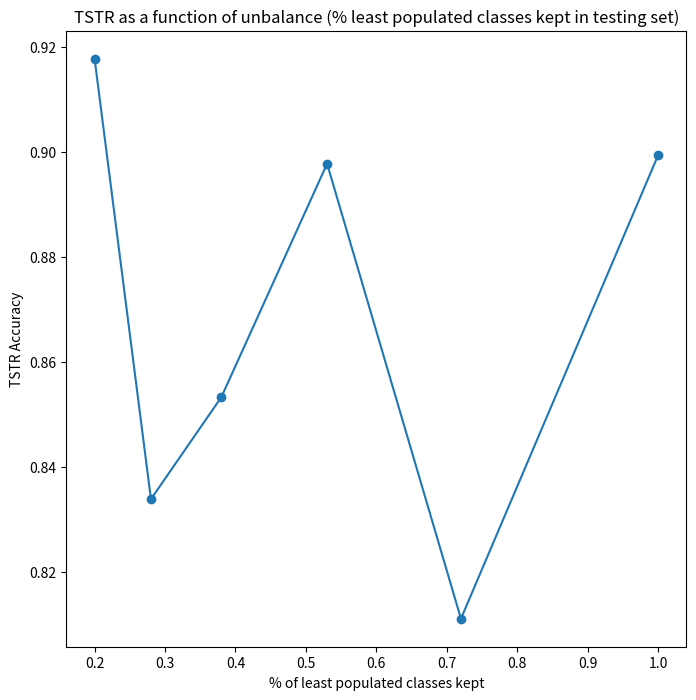

Reproduce this figure in Python.
import matplotlib.pyplot as plt
import numpy as np
#v1#{'0.2': {'training': {'IS Mean': 2.993878648462156, 'IS Std': 0.0020906032708043402, 'ACC': 0.9866450617434066, 'VAL_ACC': 0.9941456790432519, 'LOSS': 0.03530485968131653, 'VAL_LOSS': 0.016469503936512156}, 'testing': {'test loss': 2.21709259668986, 'Test accuracy': 0.7922222222222223, 'auc roc': 0.9653592592592593}}, '0.28': {'training': {'IS Mean': 2.9892236221665103, 'IS Std': 0.002254077731151808, 'ACC': 0.9890148148433073, 'VAL_ACC': 0.9937540743910236, 'LOSS': 0.03005297101627874, 'VAL_LOSS': 0.018820684774105843}, 'testing': {'test loss': 3.0871464257770116, 'Test accuracy': 0.7422222222222222, 'auc roc': 0.9514157407407406}}, '0.38': {'training': {'IS Mean': 2.9877267688778653, 'IS Std': 0.003293772746256643, 'ACC': 0.9854785908161463, 'VAL_ACC': 0.991054742427247, 'LOSS': 0.04045486550694054, 'VAL_LOSS': 0.02386967666127838}, 'testing': {'test loss': 1.0710941558082898, 'Test accuracy': 0.8777777777777778, 'auc roc': 0.976255787037037}}, '0.53': {'training': {'IS Mean': 2.987294583588284, 'IS Std': 0.0026694433451213274, 'ACC': 0.9855064815033364, 'VAL_ACC': 0.990524074312272, 'LOSS': 0.03927096519713825, 'VAL_LOSS': 0.026484241665286633}, 'testing': {'test loss': 1.867503046989441, 'Test accuracy': 0.8, 'auc roc': 0.97038125}}, '0.72': {'training': {'IS Mean': 2.9943203428282326, 'IS Std': 0.0024265806834613914, 'ACC': 0.9883286738474306, 'VAL_ACC': 0.9918623657151361, 'LOSS': 0.03322886227292083, 'VAL_LOSS': 0.02542037498028742}, 'testing': {'test loss': 1.0489188285909283, 'Test accuracy': 0.8894444444444445, 'auc roc': 0.9805247685185186}}, '1.0': {'training': {'IS Mean': 2.988992038952112, 'IS Std': 0.002391307364333524, 'ACC': 0.9868283688243117, 'VAL_ACC': 0.9910751769629497, 'LOSS': 0.03682886243994705, 'VAL_LOSS': 0.028454348320765835}, 'testing': {'test loss': 0.5981010508094914, 'Test accuracy': 0.9227777777777778, 'auc roc': 0.9911828703703703}}}
#v2#{'0.2': {'training': {'IS Mean': 2.9960315564395037, 'IS Std': 0.001420912693643171, 'ACC': 0.9926542222298513, 'VAL_ACC': 0.996624000298182, 'LOSS': 0.0220074387466938, 'VAL_LOSS': 0.01102509829728114}, 'testing': {'test loss': 0.7402012877606062, 'Test accuracy': 0.9177777777777778, 'auc roc': 0.9821972222222222}}, '0.28': {'training': {'IS Mean': 2.9941524982938477, 'IS Std': 0.00283193908148229, 'ACC': 0.9899935587944423, 'VAL_ACC': 0.9934389697418887, 'LOSS': 0.02759202868147391, 'VAL_LOSS': 0.019900333376111332}, 'testing': {'test loss': 1.6934950510660807, 'Test accuracy': 0.8338888888888889, 'auc roc': 0.9579766203703702}}, '0.38': {'training': {'IS Mean': 2.992595034859901, 'IS Std': 0.00199630251306342, 'ACC': 0.992217840389616, 'VAL_ACC': 0.9947956184897624, 'LOSS': 0.022316496387747856, 'VAL_LOSS': 0.01600007383016656}, 'testing': {'test loss': 1.3229616685708363, 'Test accuracy': 0.8533333333333334, 'auc roc': 0.9687659722222222}}, '0.53': {'training': {'IS Mean': 2.9927092331118232, 'IS Std': 0.002299277188341128, 'ACC': 0.9838645645954948, 'VAL_ACC': 0.9890306308577369, 'LOSS': 0.04579768943974228, 'VAL_LOSS': 0.03024034341958327}, 'testing': {'test loss': 0.8605877656895771, 'Test accuracy': 0.8977777777777778, 'auc roc': 0.9886530092592593}}, '0.72': {'training': {'IS Mean': 2.979522980600027, 'IS Std': 0.003912068432044959, 'ACC': 0.9795512820746481, 'VAL_ACC': 0.9839703702964675, 'LOSS': 0.05515963700107403, 'VAL_LOSS': 0.04260005430841335}, 'testing': {'test loss': 1.4462032800250644, 'Test accuracy': 0.8111111111111111, 'auc roc': 0.969287037037037}}, '1.0': {'training': {'IS Mean': 2.986116449878552, 'IS Std': 0.0030807626434000185, 'ACC': 0.9871694444701785, 'VAL_ACC': 0.9927158730983735, 'LOSS': 0.03520865276828917, 'VAL_LOSS': 0.0228705822044795}, 'testing': {'test loss': 0.7483297014898724, 'Test accuracy': 0.8994444444444445, 'auc roc': 0.9839583333333333}}}
results_dict = {'0.2': {'training': {'IS Mean': 2.9960315564395037, 'IS Std': 0.001420912693643171, 'ACC': 0.9926542222298513, 'VAL_ACC': 0.996624000298182, 'LOSS': 0.0220074387466938, 'VAL_LOSS': 0.01102509829728114}, 'testing': {'test loss': 0.7402012877606062, 'Test accuracy': 0.9177777777777778, 'auc roc': 0.9821972222222222}}, '0.28': {'training': {'IS Mean': 2.9941524982938477, 'IS Std': 0.00283193908148229, 'ACC': 0.9899935587944423, 'VAL_ACC': 0.9934389697418887, 'LOSS': 0.02759202868147391, 'VAL_LOSS': 0.019900333376111332}, 'testing': {'test loss': 1.6934950510660807, 'Test accuracy': 0.8338888888888889, 'auc roc': 0.9579766203703702}}, '0.38': {'training': {'IS Mean': 2.992595034859901, 'IS Std': 0.00199630251306342, 'ACC': 0.992217840389616, 'VAL_ACC': 0.9947956184897624, 'LOSS': 0.022316496387747856, 'VAL_LOSS': 0.01600007383016656}, 'testing': {'test loss': 1.3229616685708363, 'Test accuracy': 0.8533333333333334, 'auc roc': 0.9687659722222222}}, '0.53': {'training': {'IS Mean': 2.9927092331118232, 'IS Std': 0.002299277188341128, 'ACC': 0.9838645645954948, 'VAL_ACC': 0.9890306308577369, 'LOSS': 0.04579768943974228, 'VAL_LOSS': 0.03024034341958327}, 'testing': {'test loss': 0.8605877656895771, 'Test accuracy': 0.8977777777777778, 'auc roc': 0.9886530092592593}}, '0.72': {'training': {'IS Mean': 2.979522980600027, 'IS Std': 0.003912068432044959, 'ACC': 0.9795512820746481, 'VAL_ACC': 0.9839703702964675, 'LOSS': 0.05515963700107403, 'VAL_LOSS': 0.04260005430841335}, 'testing': {'test loss': 1.4462032800250644, 'Test accuracy': 0.8111111111111111, 'auc roc': 0.969287037037037}}, '1.0': {'training': {'IS Mean': 2.986116449878552, 'IS Std': 0.0030807626434000185, 'ACC': 0.9871694444701785, 'VAL_ACC': 0.9927158730983735, 'LOSS': 0.03520865276828917, 'VAL_LOSS': 0.0228705822044795}, 'testing': {'test loss': 0.7483297014898724, 'Test accuracy': 0.8994444444444445, 'auc roc': 0.9839583333333333}}}
percentages_str = list(results_dict.keys())
percentages_float = [float(i) for i in results_dict.keys()]
set_to_plot = 'testing'
metric_to_plot = 'Test accuracy'

#metrics_list = []
#for percentage in percentages_str:
#    metrics_list.append(results_dict[percentage][set_to_plot][metric_to_plot])

#plt.plot(percentages_float, metrics_list)
#plt.show()

def plot_metric(percentages_str, set_to_plot, metric_to_plot, x_axis_name, y_axis_name, fig_size=8):
    percentages_float = [float(i) for i in results_dict.keys()]
    metrics_list = []
    for percentage in percentages_str:
        metrics_list.append(results_dict[percentage][set_to_plot][metric_to_plot])

    plt.figure(figsize=(fig_size, fig_size))
    plt.plot(percentages_float, metrics_list, 'o-')
    plt.title('TSTR as a function of unbalance (%% least populated classes kept in %s set)' % set_to_plot)
    plt.xlabel(x_axis_name)
    plt.ylabel(y_axis_name)
    plt.show()

plot_metric(percentages_str, set_to_plot, metric_to_plot, '% of least populated classes kept', 'TSTR Accuracy')
#plot_metric(percentages_str, set_to_plot, 'auc roc', '% of least populated classes kept', 'TSTR AUC-ROC')
